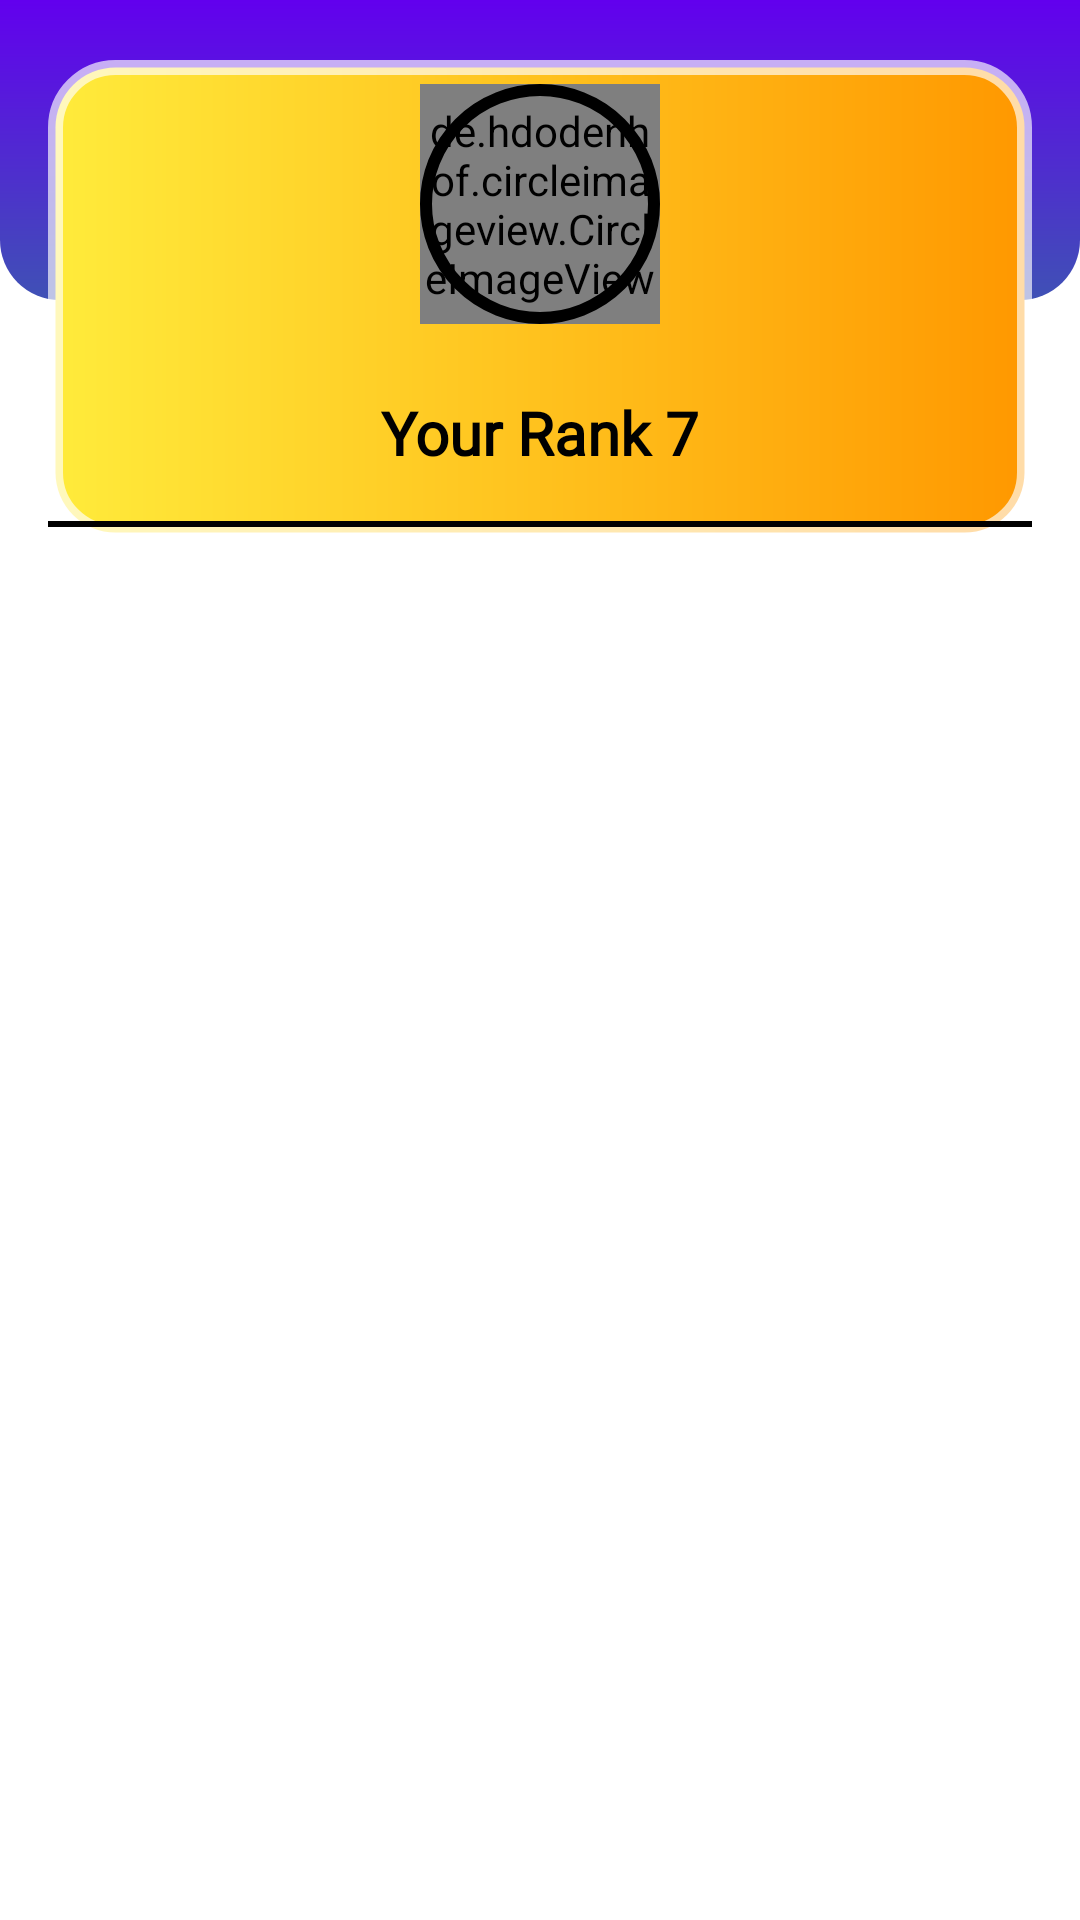

Produce the Android XML layout that renders to this screen, including the resource entries it uses.
<!-- AndroidManifest.xml: application theme Theme.SQuizzY -->
<!-- res/layout/fragment_rank.xml -->
<?xml version="1.0" encoding="utf-8"?>
<androidx.constraintlayout.widget.ConstraintLayout xmlns:android="http://schemas.android.com/apk/res/android"
    xmlns:app="http://schemas.android.com/apk/res-auto"
    xmlns:tools="http://schemas.android.com/tools"
    android:layout_width="match_parent"
    android:layout_height="match_parent"
    tools:context=".Fragments.RankFragment">


    <View
        android:id="@+id/view9"
        android:layout_width="wrap_content"
        android:layout_height="100dp"
        android:background="@drawable/drawable_bottom"
        app:layout_constraintEnd_toEndOf="parent"
        app:layout_constraintHorizontal_bias="0.5"
        app:layout_constraintStart_toStartOf="parent"
        app:layout_constraintTop_toTopOf="parent" />

    <View
        android:id="@+id/view8"
        android:layout_width="0dp"
        android:layout_height="160dp"
        android:layout_marginStart="16dp"
        android:layout_marginEnd="16dp"
        android:background="@drawable/rounded_box"
        app:layout_constraintBottom_toBottomOf="@+id/view9"
        app:layout_constraintEnd_toEndOf="parent"
        app:layout_constraintHorizontal_bias="0.5"
        app:layout_constraintStart_toStartOf="parent"
        app:layout_constraintTop_toBottomOf="@+id/view9" />

    <de.hdodenhof.circleimageview.CircleImageView
        android:id="@+id/user_image"
        android:layout_width="80dp"
        android:layout_height="80dp"
        android:layout_marginTop="8dp"
        android:src="@drawable/ic_trophy"
        app:layout_constraintEnd_toEndOf="@+id/view8"
        app:layout_constraintHorizontal_bias="0.5"
        app:layout_constraintStart_toStartOf="@+id/view8"
        app:layout_constraintTop_toTopOf="@+id/view8" />

    <View
        android:id="@+id/view10"
        android:layout_width="0dp"
        android:layout_height="0dp"
        android:background="@drawable/image_circle"
        app:layout_constraintBottom_toBottomOf="@+id/user_image"
        app:layout_constraintEnd_toEndOf="@+id/user_image"
        app:layout_constraintStart_toStartOf="@+id/user_image"
        app:layout_constraintTop_toTopOf="@+id/user_image" />

    <TextView
        android:id="@+id/textView18"
        android:layout_width="wrap_content"
        android:layout_height="wrap_content"
        android:layout_marginTop="16dp"
        android:layout_marginBottom="16dp"
        android:fontFamily="@font/oswald"
        android:text="Your Rank 7"
        android:textColor="@color/black"
        android:textSize="20sp"
        android:textStyle="bold"
        app:layout_constraintBottom_toBottomOf="@+id/view8"
        app:layout_constraintEnd_toEndOf="@+id/user_image"
        app:layout_constraintStart_toStartOf="@+id/user_image"
        app:layout_constraintTop_toBottomOf="@+id/user_image" />

    <View
        android:id="@+id/view11"
        android:layout_width="match_parent"
        android:layout_height="2dp"
        android:layout_marginStart="16dp"
        android:layout_marginLeft="16dp"
        android:layout_marginTop="16dp"
        android:layout_marginEnd="16dp"
        android:layout_marginRight="16dp"
        android:background="@color/black"
        app:layout_constraintBottom_toTopOf="@+id/recyclerView"
        app:layout_constraintEnd_toEndOf="parent"
        app:layout_constraintHorizontal_bias="0.5"
        app:layout_constraintStart_toStartOf="parent"
        app:layout_constraintTop_toBottomOf="@+id/textView18" />

    <androidx.recyclerview.widget.RecyclerView
        android:id="@+id/rankRclv"
        android:layout_width="match_parent"
        android:layout_height="0dp"
        android:layout_marginStart="20dp"
        android:layout_marginTop="16dp"
        android:layout_marginEnd="20dp"
        app:layout_constraintBottom_toBottomOf="parent"
        app:layout_constraintEnd_toEndOf="parent"
        app:layout_constraintHorizontal_bias="0.0"
        app:layout_constraintStart_toStartOf="parent"
        app:layout_constraintTop_toBottomOf="@+id/view11"
        app:layout_constraintVertical_bias="0.0"
        tools:listitem="@layout/single_rank_layout" />

    <ImageView
        android:id="@+id/cng1"
        android:layout_width="80dp"
        android:layout_height="80dp"
        android:src="@drawable/cng"
        app:layout_constraintBottom_toBottomOf="@+id/view8"
        app:layout_constraintEnd_toStartOf="@+id/user_image"
        app:layout_constraintHorizontal_bias="0.522"
        app:layout_constraintStart_toStartOf="@+id/view8"
        app:layout_constraintTop_toTopOf="@+id/view8"
        app:layout_constraintVertical_bias="0.48" />

    <ImageView
        android:id="@+id/cng2"
        android:layout_width="80dp"
        android:layout_height="80dp"
        android:src="@drawable/cng"
        app:layout_constraintBottom_toBottomOf="@+id/view8"
        app:layout_constraintEnd_toEndOf="@+id/view8"
        app:layout_constraintHorizontal_bias="0.522"
        app:layout_constraintStart_toEndOf="@+id/user_image"
        app:layout_constraintTop_toTopOf="@+id/view8"
        app:layout_constraintVertical_bias="0.48" />


</androidx.constraintlayout.widget.ConstraintLayout>
<!-- res/layout/single_rank_layout.xml (included above) -->
<?xml version="1.0" encoding="utf-8"?>
<androidx.constraintlayout.widget.ConstraintLayout xmlns:android="http://schemas.android.com/apk/res/android"
    xmlns:app="http://schemas.android.com/apk/res-auto"
    xmlns:tools="http://schemas.android.com/tools"
    android:layout_width="match_parent"
    android:layout_height="wrap_content">

    <TextView
        android:id="@+id/rank"
        android:layout_width="wrap_content"
        android:layout_height="wrap_content"
        android:layout_marginStart="16dp"
        android:layout_marginLeft="16dp"
        android:fontFamily="@font/oswald"
        android:text="#1"
        android:textColor="@color/black"
        android:textSize="20sp"
        android:textStyle="bold"
        app:layout_constraintBottom_toBottomOf="parent"
        app:layout_constraintStart_toStartOf="parent"
        app:layout_constraintTop_toTopOf="parent" />

    <de.hdodenhof.circleimageview.CircleImageView
        android:id="@+id/user_image"
        android:layout_width="60dp"
        android:layout_height="60dp"
        android:layout_marginStart="16dp"
        android:layout_marginLeft="16dp"
        android:layout_marginTop="8dp"
        android:layout_marginBottom="8dp"
        android:src="@drawable/avatar"
        app:layout_constraintBottom_toBottomOf="@+id/rank"
        app:layout_constraintStart_toEndOf="@+id/rank"
        app:layout_constraintTop_toTopOf="@+id/rank" />

    <View
        android:id="@+id/view10"
        android:layout_width="0dp"
        android:layout_height="0dp"
        android:background="@drawable/image_circle"
        app:layout_constraintBottom_toBottomOf="@+id/user_image"
        app:layout_constraintEnd_toEndOf="@+id/user_image"
        app:layout_constraintStart_toStartOf="@+id/user_image"
        app:layout_constraintTop_toTopOf="@+id/user_image" />

    <TextView
        android:id="@+id/user_name"
        android:layout_width="wrap_content"
        android:layout_height="wrap_content"
        android:layout_marginStart="16dp"
        android:layout_marginLeft="16dp"
        android:fontFamily="@font/oswald"
        android:text="Mahesh Pimpale"
        android:textColor="@color/black"
        android:textSize="20sp"
        android:textStyle="bold"
        app:layout_constraintBottom_toBottomOf="@+id/user_image"
        app:layout_constraintStart_toEndOf="@+id/user_image"
        app:layout_constraintTop_toTopOf="@+id/user_image" />

    <TextView
        android:id="@+id/user_score"
        android:layout_width="wrap_content"
        android:layout_height="wrap_content"
        android:layout_marginStart="8dp"
        android:layout_marginLeft="8dp"
        android:layout_marginEnd="16dp"
        android:layout_marginRight="16dp"
        android:fontFamily="@font/oswald"
        android:text="1250"
        android:textColor="@color/black"
        android:textSize="20sp"
        android:textStyle="bold"
        app:layout_constraintBottom_toBottomOf="@+id/user_name"
        app:layout_constraintEnd_toEndOf="parent"
        app:layout_constraintStart_toEndOf="@+id/user_name"
        app:layout_constraintTop_toTopOf="@+id/user_name" />
</androidx.constraintlayout.widget.ConstraintLayout>
<!-- resources referenced by this layout -->
<resources>
  <color name="black">#FF000000</color>
  <!-- drawable drawable_bottom (drawable) -->
  <?xml version="1.0" encoding="utf-8"?>
  <shape xmlns:android="http://schemas.android.com/apk/res/android">
      <gradient android:startColor="@color/purple_500" android:endColor="@color/colorBlue"
          android:angle="270"/>
      <corners android:bottomLeftRadius="20dp" android:bottomRightRadius="20dp"/>
  </shape>
  <!-- drawable image_circle (drawable) -->
  <?xml version="1.0" encoding="utf-8"?>
  <shape xmlns:android="http://schemas.android.com/apk/res/android">
      <stroke android:color="@color/black" android:width="4dp"/>
      <corners android:radius="100dp"/>
  </shape>
  <!-- drawable rounded_box (drawable) -->
  <?xml version="1.0" encoding="utf-8"?>
  <shape xmlns:android="http://schemas.android.com/apk/res/android">
  <gradient android:startColor="@color/colorYellow" android:endColor="@color/colorOrange"/>
      <corners android:radius="20dp"/>
      <stroke android:color="@color/colorLightGrey" android:width="5dp"/>
  </shape>
  <style name="Theme.SQuizzY" parent="Theme.MaterialComponents.DayNight.NoActionBar">
          
          <item name="colorPrimary">@color/colorPurple</item>
          <item name="colorPrimaryVariant">@color/colorPurple</item>
          <item name="colorOnPrimary">@color/white</item>
          
          <item name="colorSecondary">@color/teal_200</item>
          <item name="colorSecondaryVariant">@color/teal_700</item>
          <item name="colorOnSecondary">@color/black</item>
          
          <item name="android:statusBarColor" tools:targetApi="l">?attr/colorPrimaryVariant</item>
          
      </style>
  <color name="purple_500">#FF6200EE</color>
  <color name="colorBlue">#3F51B5</color>
  <color name="colorYellow">#FFEB3B</color>
  <color name="colorOrange">#FF9800</color>
  <color name="colorLightGrey">#A8FFFFFF</color>
  <color name="colorPurple">#9C27B0</color>
  <color name="white">#FFFFFFFF</color>
  <color name="teal_200">#FF03DAC5</color>
  <color name="teal_700">#FF018786</color>
</resources>
